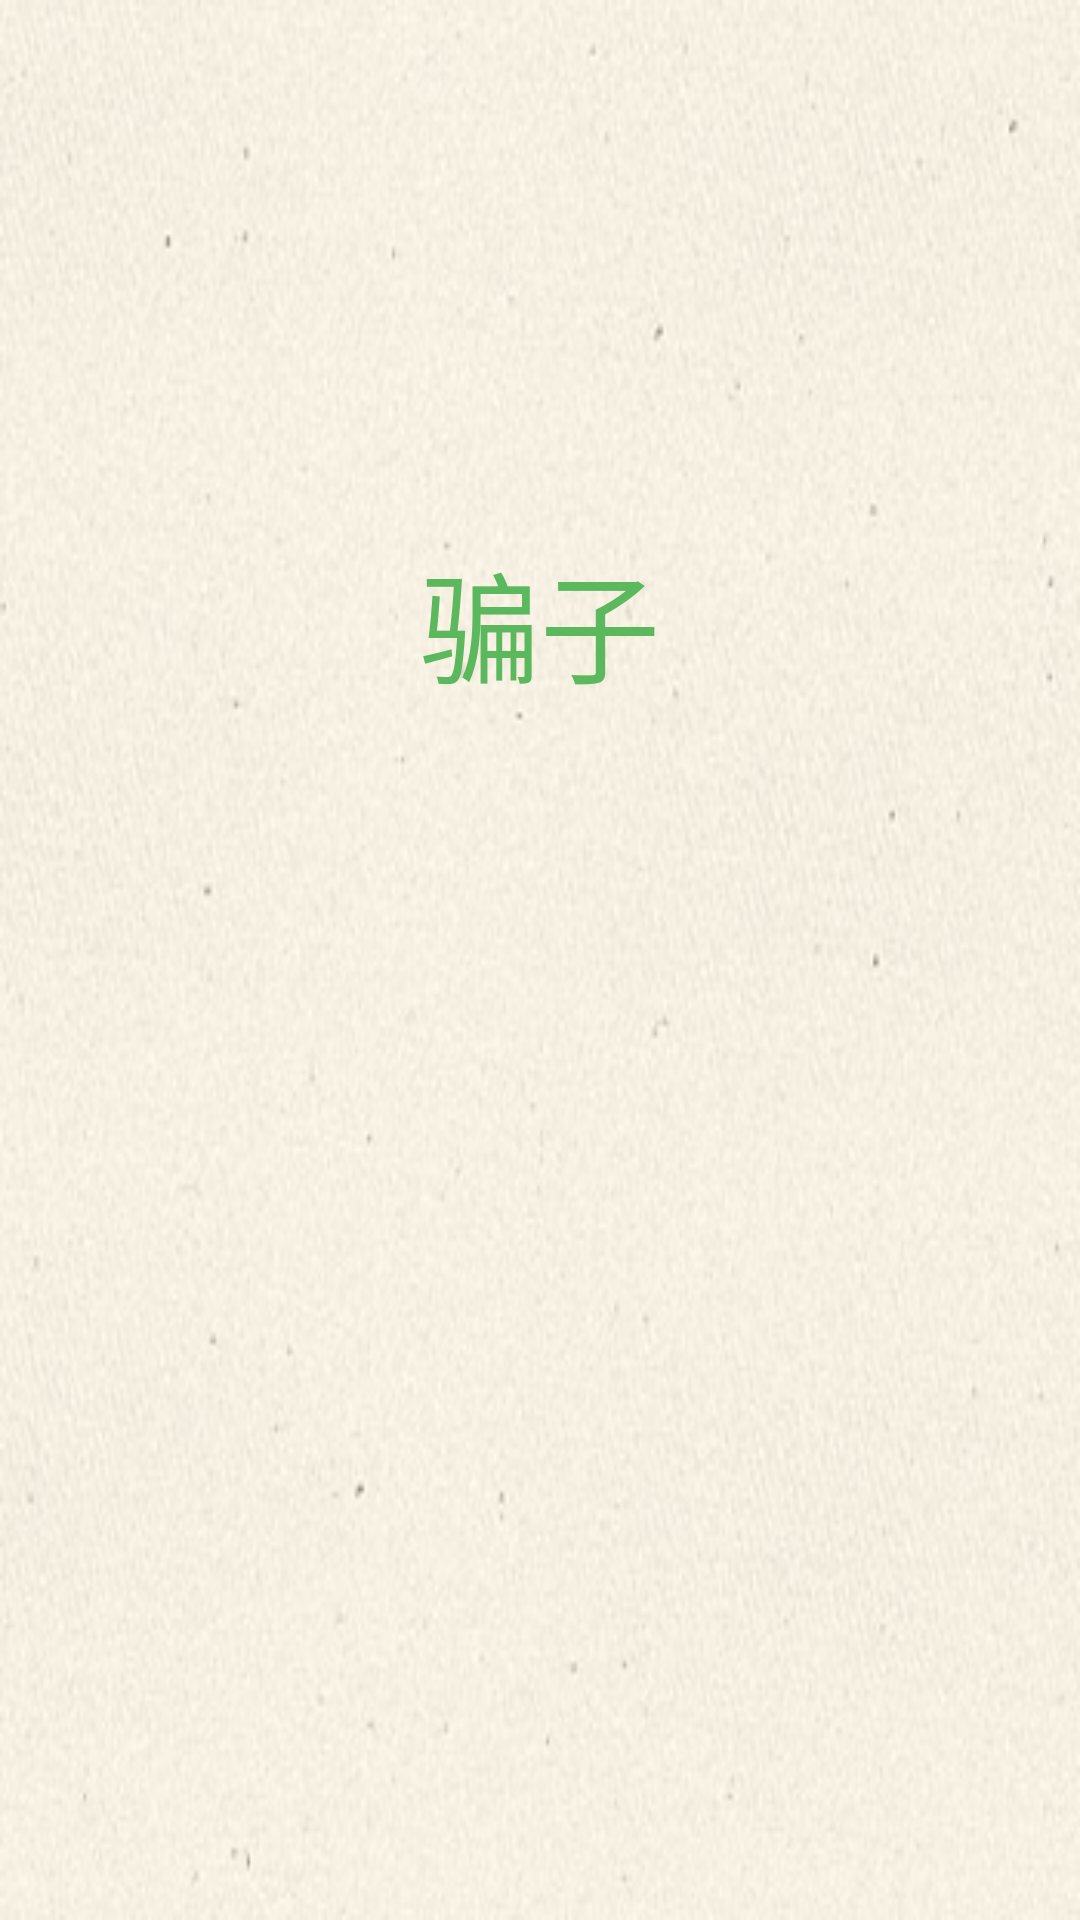

Here is an Android app screen rendered from its layout file. Give the layout XML and the strings, colors and styles it references.
<!-- AndroidManifest.xml: activity theme AppStartLoadTranslucent -->
<!-- res/layout/activity_welcome.xml -->
<?xml version="1.0" encoding="utf-8"?>
<RelativeLayout xmlns:android="http://schemas.android.com/apk/res/android"
    android:layout_width="match_parent"
    android:layout_height="match_parent"
    android:paddingBottom="@dimen/activity_vertical_margin"
    android:paddingLeft="@dimen/activity_horizontal_margin"
    android:paddingRight="@dimen/activity_horizontal_margin"
    android:paddingTop="@dimen/activity_vertical_margin"
    android:background="@mipmap/bg">

    <LinearLayout
        android:layout_width="match_parent"
        android:layout_height="wrap_content"
        android:orientation="vertical"
        android:layout_centerInParent="true">
        <TextView
            android:layout_width="wrap_content"
            android:layout_height="wrap_content"
            android:text="骗子"
            android:textColor="@color/colorGreenClear"
            android:textSize="40sp"
            android:layout_gravity="center_horizontal"
            android:layout_marginBottom="15dp"/>

        <TextView
            android:id="@+id/tv_n"
            android:visibility="invisible"
            android:layout_width="wrap_content"
            android:layout_height="wrap_content"
            android:textColor="@color/colorGreenClear"
            android:textSize="50sp"
            android:text="N"
            android:layout_gravity="center_horizontal"
            android:layout_marginBottom="10dp"/>
        <TextView
            android:id="@+id/tv_m"
            android:visibility="invisible"
            android:layout_width="wrap_content"
            android:layout_height="wrap_content"
            android:textColor="@color/colorGreenClear"
            android:textSize="40sp"
            android:text="M"
            android:layout_gravity="center_horizontal"
            android:layout_marginBottom="10dp"/>
        <TextView
            android:id="@+id/tv_b"
            android:visibility="invisible"
            android:layout_width="wrap_content"
            android:layout_height="wrap_content"
            android:textColor="@color/colorGreenClear"
            android:textSize="45sp"
            android:text="B"
            android:layout_gravity="center_horizontal"
            android:layout_marginBottom="10dp"/>
    </LinearLayout>
</RelativeLayout>
<!-- resources referenced by this layout -->
<resources>
  <color name="colorGreenClear">#5cb85c</color>
  <dimen name="activity_horizontal_margin">16dp</dimen>
  <dimen name="activity_vertical_margin">16dp</dimen>
  <!-- mipmap bg: png bitmap (mipmap-hdpi, 114079 bytes) -->
  <style name="AppStartLoadTranslucent" parent="android:Theme">
          <item name="android:windowIsTranslucent">true</item>
          <item name="android:windowNoTitle">true</item>
          <item name="android:windowActionBar">false</item>
          <item name="android:windowFullscreen">true</item>
      </style>
</resources>
